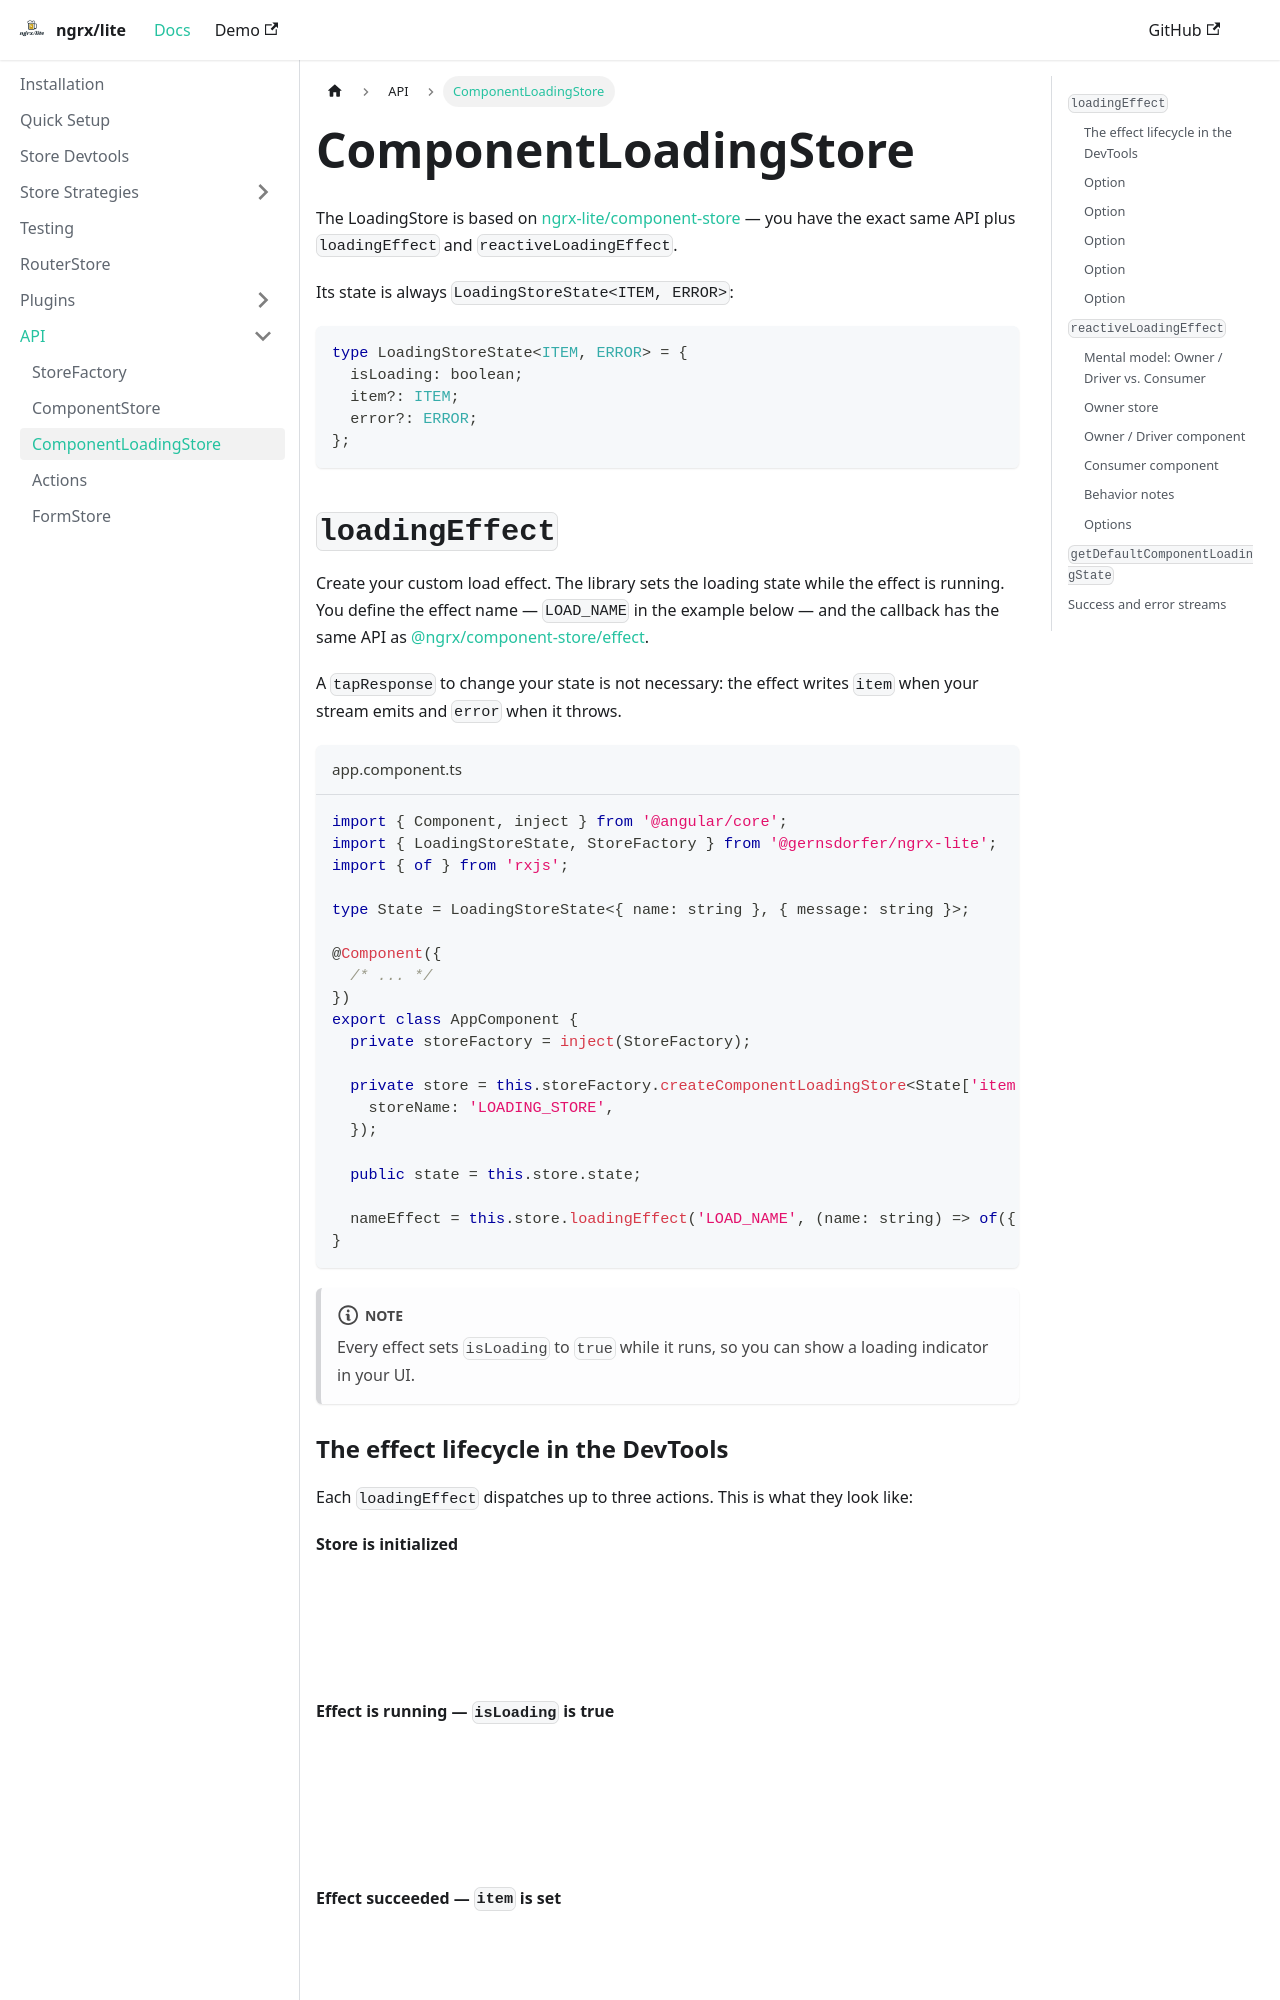

repository: gernsdorfer/ngrx-lite · page: docs/api/component-loading-store/index.html · generator: docusaurus

---
sidebar_position: 3
---

# ComponentLoadingStore

The LoadingStore is based on [ngrx-lite/component-store](/docs/api/component-store) — you have the exact same API
plus `loadingEffect` and `reactiveLoadingEffect`.

Its state is always `LoadingStoreState<ITEM, ERROR>`:

```ts
type LoadingStoreState<ITEM, ERROR> = {
  isLoading: boolean;
  item?: ITEM;
  error?: ERROR;
};
```

## `loadingEffect` {#loadingeffect}

Create your custom load effect. The library sets the loading state while the effect is running. You define the effect
name — `LOAD_NAME` in the example below — and the callback has the same API as
[@ngrx/component-store/effect](https://ngrx.io/guide/component-store/effect).

A `tapResponse` to change your state is not necessary: the effect writes `item` when your stream emits and `error`
when it throws.

```ts title="app.component.ts"
import { Component, inject } from '@angular/core';
import { LoadingStoreState, StoreFactory } from '@gernsdorfer/ngrx-lite';
import { of } from 'rxjs';

type State = LoadingStoreState<{ name: string }, { message: string }>;

@Component({
  /* ... */
})
export class AppComponent {
  private storeFactory = inject(StoreFactory);

  private store = this.storeFactory.createComponentLoadingStore<State['item'], State['error']>({
    storeName: 'LOADING_STORE',
  });

  public state = this.store.state;

  nameEffect = this.store.loadingEffect('LOAD_NAME', (name: string) => of({ name }));
}
```

:::note
Every effect sets `isLoading` to `true` while it runs, so you can show a loading indicator in your UI.
:::

### The effect lifecycle in the DevTools

Each `loadingEffect` dispatches up to three actions. This is what they look like:

**Store is initialized**

![Loading store in the DevTools after initialization](../../../../screens/init.png)

**Effect is running — `isLoading` is true**

![Loading store while the effect is running](../../../../screens/load.png)

**Effect succeeded — `item` is set**

![Loading store after a successful effect](../../../../screens/success.png)

**Effect failed — `error` is set**

![Loading store after a failed effect](../../../../screens/error.png)
